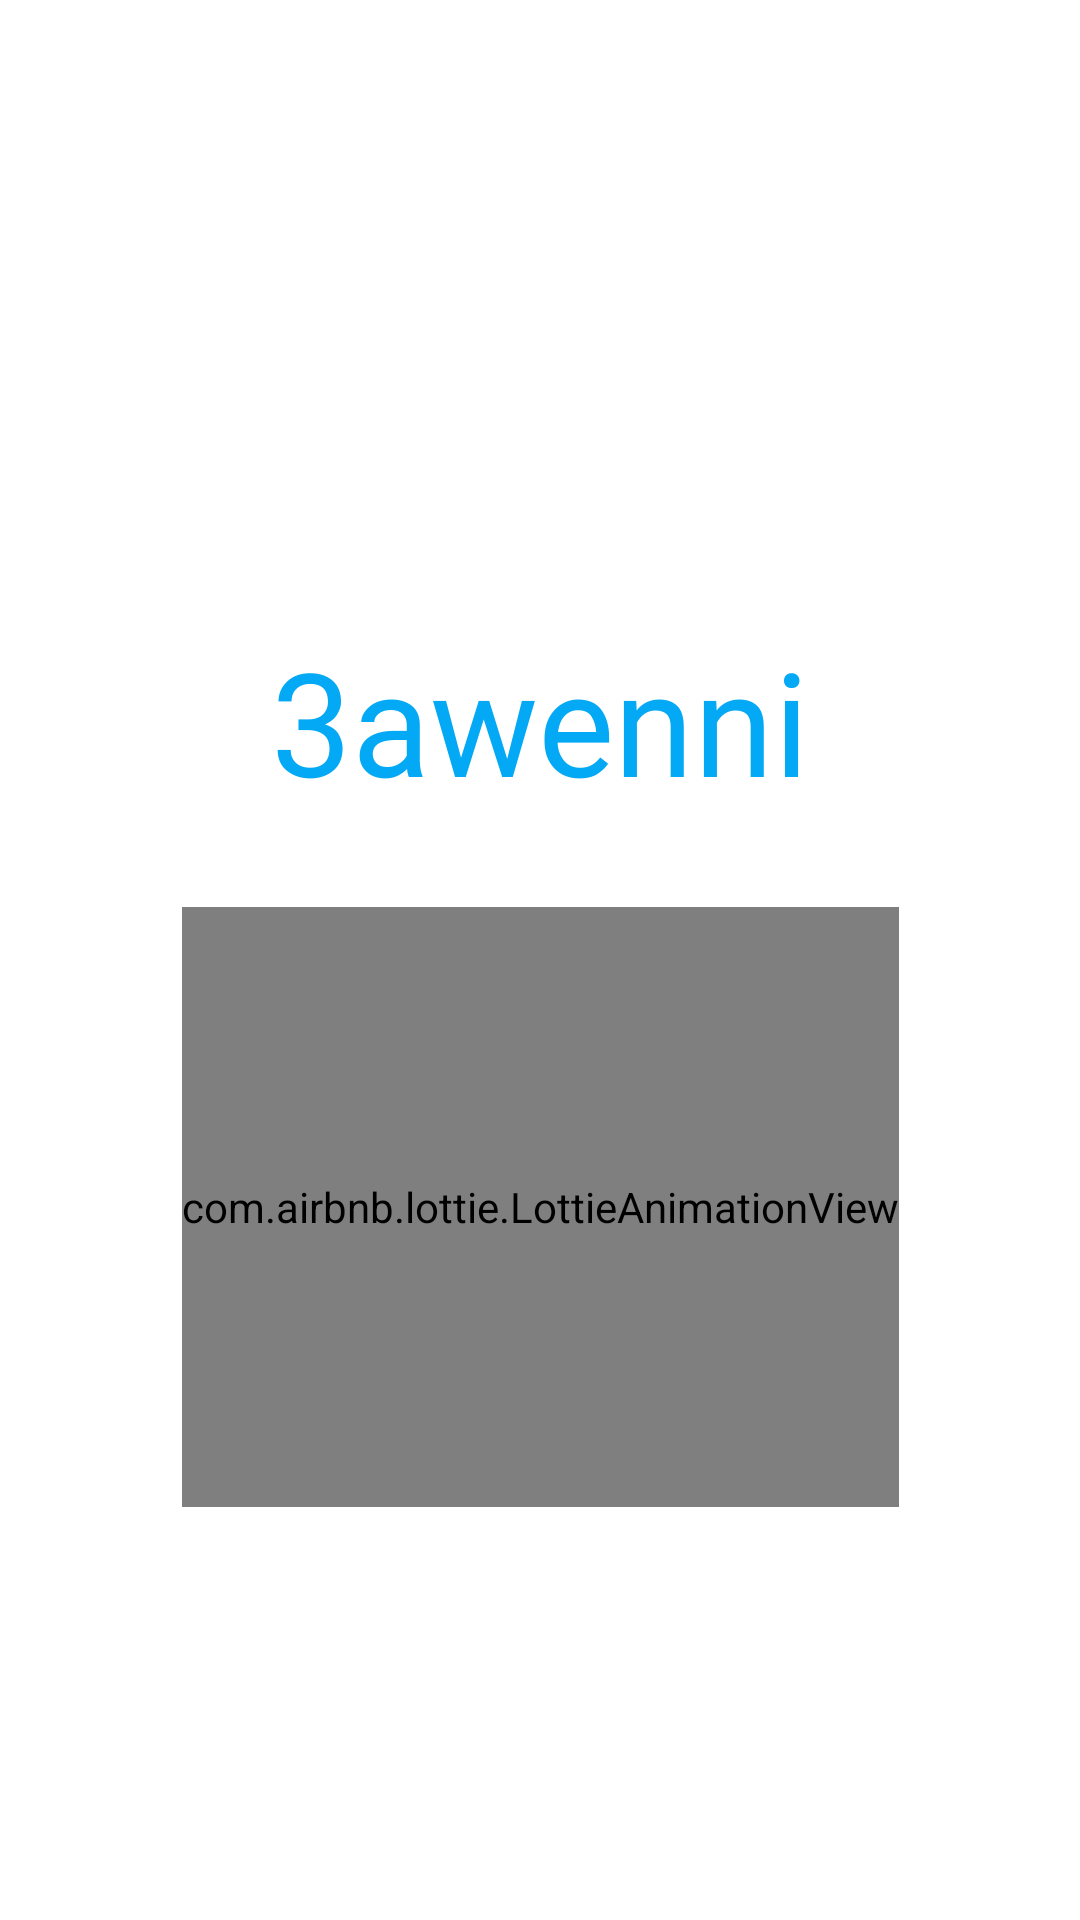

The Android layout XML behind this screen, and the referenced resources:
<!-- AndroidManifest.xml: application theme Theme.3awenni -->
<!-- res/layout/fragment_splash.xml -->
<?xml version="1.0" encoding="utf-8"?>
<androidx.constraintlayout.widget.ConstraintLayout xmlns:android="http://schemas.android.com/apk/res/android"
    xmlns:app="http://schemas.android.com/apk/res-auto"
    xmlns:tools="http://schemas.android.com/tools"
    android:layout_width="match_parent"
    android:layout_height="match_parent"
    android:background="@color/white"
    tools:context=".onboarding.SplashFragment">

    <ImageView
        android:id="@+id/logo_image"
        android:layout_width="100dp"
        android:layout_height="100dp"
        android:src="@drawable/social"
        app:layout_constraintBottom_toBottomOf="parent"
        app:layout_constraintEnd_toEndOf="parent"
        app:layout_constraintStart_toStartOf="parent"
        app:layout_constraintTop_toTopOf="parent"
        app:layout_constraintVertical_bias="0.2" />

    <TextView
        android:id="@+id/app_name_text_view"
        android:layout_width="wrap_content"
        android:layout_height="wrap_content"
        android:fontFamily="@font/grand_hotel"
        android:text="@string/app_name"
        android:textColor="@color/purple_500"
        android:textSize="48sp"
        app:layout_constraintEnd_toEndOf="parent"
        app:layout_constraintStart_toStartOf="parent"
        app:layout_constraintTop_toBottomOf="@id/logo_image" />

    <com.airbnb.lottie.LottieAnimationView
        android:id="@+id/splash_lottie_anim"
        android:layout_width="wrap_content"
        android:layout_height="200dp"
        android:layout_marginTop="30dp"
        app:layout_constraintEnd_toEndOf="parent"
        app:layout_constraintStart_toStartOf="parent"
        app:layout_constraintTop_toBottomOf="@id/app_name_text_view"
        app:lottie_autoPlay="true"
        app:lottie_rawRes="@raw/people" />

</androidx.constraintlayout.widget.ConstraintLayout>
<!-- resources referenced by this layout -->
<resources>
  <color name="purple_500">#03A9F4</color>
  <color name="white">#FFFFFFFF</color>
      //onboarding colors
  <string name="app_name">3awenni</string>
  <style name="Theme.3awenni" parent="Theme.MaterialComponents.DayNight.NoActionBar">
          
          <item name="colorPrimary">@color/purple_500</item>
          <item name="colorPrimaryVariant">@color/purple_700</item>
          <item name="colorOnPrimary">@color/white</item>
          
          <item name="colorSecondary">@color/purple_500</item>
          <item name="colorSecondaryVariant">@color/teal_700</item>
          <item name="colorOnSecondary">@color/white</item>
          
          <item name="android:statusBarColor" tools:targetApi="l">?attr/colorPrimaryVariant</item>
          
      </style>
  <color name="purple_700">#0288D1</color>
  <color name="teal_700">#FF018786</color>
</resources>
